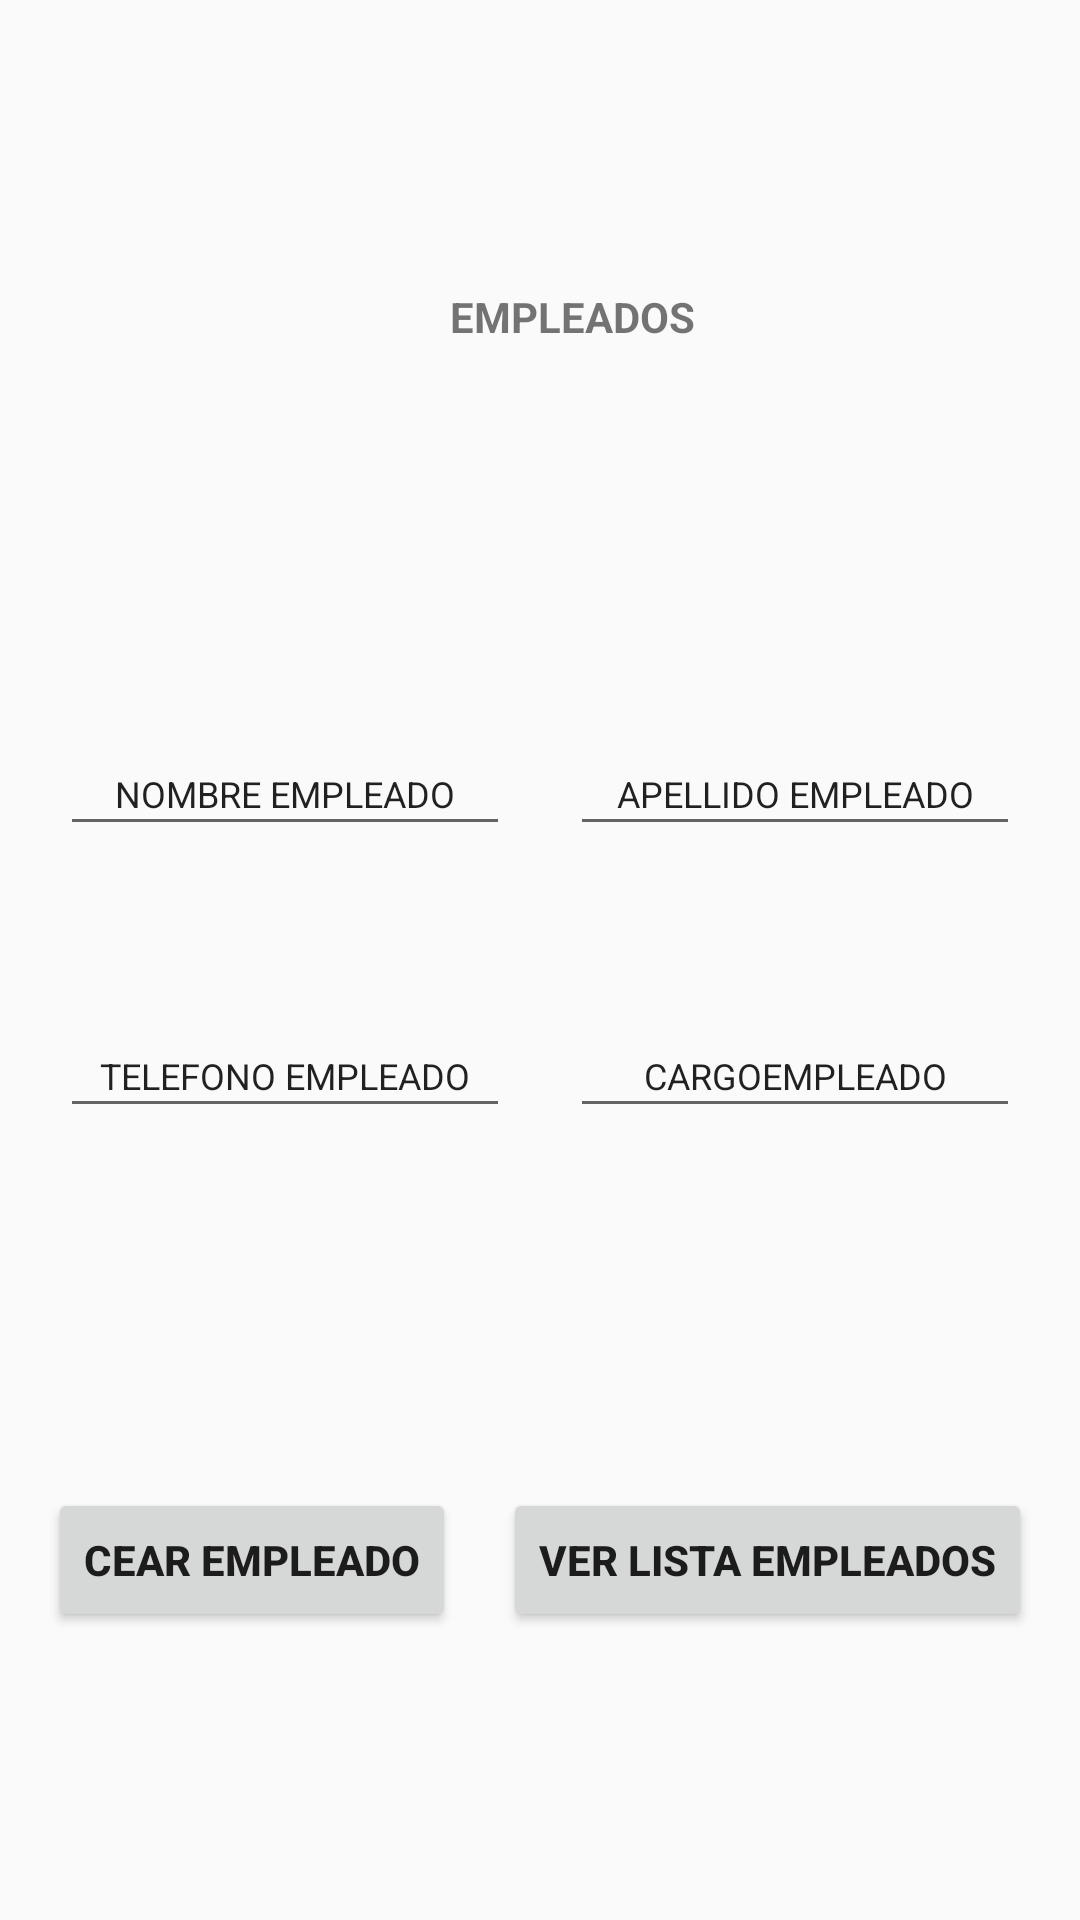

This screen was rendered from an Android layout file. Write that file and the resources it references.
<!-- AndroidManifest.xml: application theme Theme.Taller1_Alimentos_Fru -->
<!-- res/layout/activity_empleados.xml -->
<?xml version="1.0" encoding="utf-8"?>
<android.support.constraint.ConstraintLayout xmlns:android="http://schemas.android.com/apk/res/android"
    xmlns:app="http://schemas.android.com/apk/res-auto"
    xmlns:tools="http://schemas.android.com/tools"
    android:layout_width="match_parent"
    android:layout_height="match_parent"
    tools:context=".Empleados">

    <Button
        android:id="@+id/button5"
        android:layout_width="wrap_content"
        android:layout_height="wrap_content"
        android:layout_marginTop="400dp"
        android:text="CEAR EMPLEADO"
        android:textStyle="bold"
        app:layout_constraintEnd_toStartOf="@+id/button6"
        app:layout_constraintHorizontal_bias="0.5"
        app:layout_constraintStart_toStartOf="parent"
        app:layout_constraintTop_toTopOf="@+id/textView2" />

    <Button
        android:id="@+id/button6"
        android:layout_width="wrap_content"
        android:layout_height="wrap_content"
        android:layout_marginTop="400dp"
        android:text="VER LISTA EMPLEADOS"
        android:textStyle="bold"
        app:layout_constraintEnd_toEndOf="parent"
        app:layout_constraintHorizontal_bias="0.5"
        app:layout_constraintStart_toEndOf="@+id/button5"
        app:layout_constraintTop_toTopOf="@+id/textView2" />

    <EditText
        android:id="@+id/editTextTextPersonName6"
        android:layout_width="150dp"
        android:layout_height="38dp"
        android:layout_marginTop="148dp"
        android:ems="10"
        android:inputType="textPersonName"
        android:text="NOMBRE EMPLEADO"
        android:textAlignment="center"
        android:textSize="12sp"
        app:layout_constraintEnd_toStartOf="@+id/editTextTextPersonName8"
        app:layout_constraintHorizontal_bias="0.5"
        app:layout_constraintStart_toStartOf="parent"
        app:layout_constraintTop_toTopOf="@+id/textView2" />

    <EditText
        android:id="@+id/editTextTextPersonName7"
        android:layout_width="150dp"
        android:layout_height="38dp"
        android:layout_marginTop="56dp"
        android:ems="10"
        android:inputType="textPersonName"
        android:text="CARGOEMPLEADO"
        android:textAlignment="center"
        android:textSize="12sp"
        app:layout_constraintEnd_toEndOf="@+id/editTextTextPersonName8"
        app:layout_constraintHorizontal_bias="0.0"
        app:layout_constraintStart_toStartOf="@+id/editTextTextPersonName8"
        app:layout_constraintTop_toBottomOf="@+id/editTextTextPersonName8" />

    <EditText
        android:id="@+id/editTextTextPersonName8"
        android:layout_width="150dp"
        android:layout_height="38dp"
        android:layout_marginTop="148dp"
        android:ems="10"
        android:inputType="textPersonName"
        android:text="APELLIDO EMPLEADO"
        android:textAlignment="center"
        android:textSize="12sp"
        app:layout_constraintEnd_toEndOf="parent"
        app:layout_constraintHorizontal_bias="0.5"
        app:layout_constraintStart_toEndOf="@+id/editTextTextPersonName6"
        app:layout_constraintTop_toTopOf="@+id/textView2" />

    <EditText
        android:id="@+id/editTextTextPersonName11"
        android:layout_width="150dp"
        android:layout_height="38dp"
        android:layout_marginTop="56dp"
        android:ems="10"
        android:inputType="textPersonName"
        android:text="TELEFONO EMPLEADO"
        android:textAlignment="center"
        android:textSize="12sp"
        app:layout_constraintEnd_toEndOf="@+id/editTextTextPersonName6"
        app:layout_constraintHorizontal_bias="1.0"
        app:layout_constraintStart_toStartOf="@+id/editTextTextPersonName6"
        app:layout_constraintTop_toBottomOf="@+id/editTextTextPersonName6" />

    <TextView
        android:id="@+id/textView2"
        android:layout_width="175dp"
        android:layout_height="50dp"
        android:layout_marginTop="96dp"
        android:text="EMPLEADOS"
        android:textAlignment="center"
        android:textStyle="bold"
        app:layout_constraintEnd_toEndOf="parent"
        app:layout_constraintHorizontal_bias="0.559"
        app:layout_constraintStart_toStartOf="parent"
        app:layout_constraintTop_toTopOf="parent" />

</android.support.constraint.ConstraintLayout>
<!-- resources referenced by this layout -->
<resources>
  <style name="Theme.Taller1_Alimentos_Fru" parent="Theme.AppCompat.Light.DarkActionBar">
          
          <item name="colorPrimary">@color/purple_500</item>
          <item name="colorPrimaryDark">@color/purple_700</item>
          <item name="colorAccent">@color/teal_200</item>
          
      </style>
  <!-- not gathered from this repository: default colours our renderer supplied (Android Studio template values) -->
  <color name="purple_500">#FF6200EE</color>
  <color name="purple_700">#FF3700B3</color>
  <color name="teal_200">#FF03DAC5</color>
</resources>
